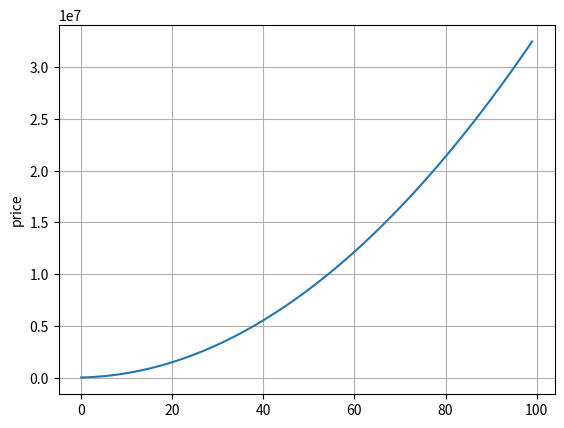

Generate this figure with matplotlib:
import matplotlib.pyplot as plt
from random import *

MAX_BUY = 1
EXPONENT = 2
DECIMAL = 10 ** 18
CUSTOMIZATION = 3214500000000000000000

reserve = 100
total_supply = 0

def get_pool_balance(s):
    n = EXPONENT + 1
    mn = CUSTOMIZATION // n
    ts = s + 1
    s_pow = ts ** n

    return mn * s_pow

def get_price(s, b):
    n = EXPONENT + 1
    mn = CUSTOMIZATION // n
    ts = s + 1
    sk = ts + 1
    sk_exp = sk ** n
    value = mn * sk_exp

    return value - b

def get_count(a, p):
  return a // p

def buy(amount):
  b = get_pool_balance(total_supply)
  price = get_price(total_supply, b)
  count = get_count(amount, price)
  print(price // DECIMAL)
  return (price, count)


prices = []
counter = []

for i in range(100):
    amount = randint(i, 200) * (DECIMAL)
    # amount = 500 * DECIMAL
    (price, count) = buy(amount)
    reserve -= 1
    total_supply += 1

    prices.append(price // DECIMAL)
    counter.append(count)

# plt.plot(block_list)
# plt.ylabel('blocks')
# plt.grid(True)

plt.plot(prices)
plt.ylabel('price')
plt.grid(True)
plt.show()
